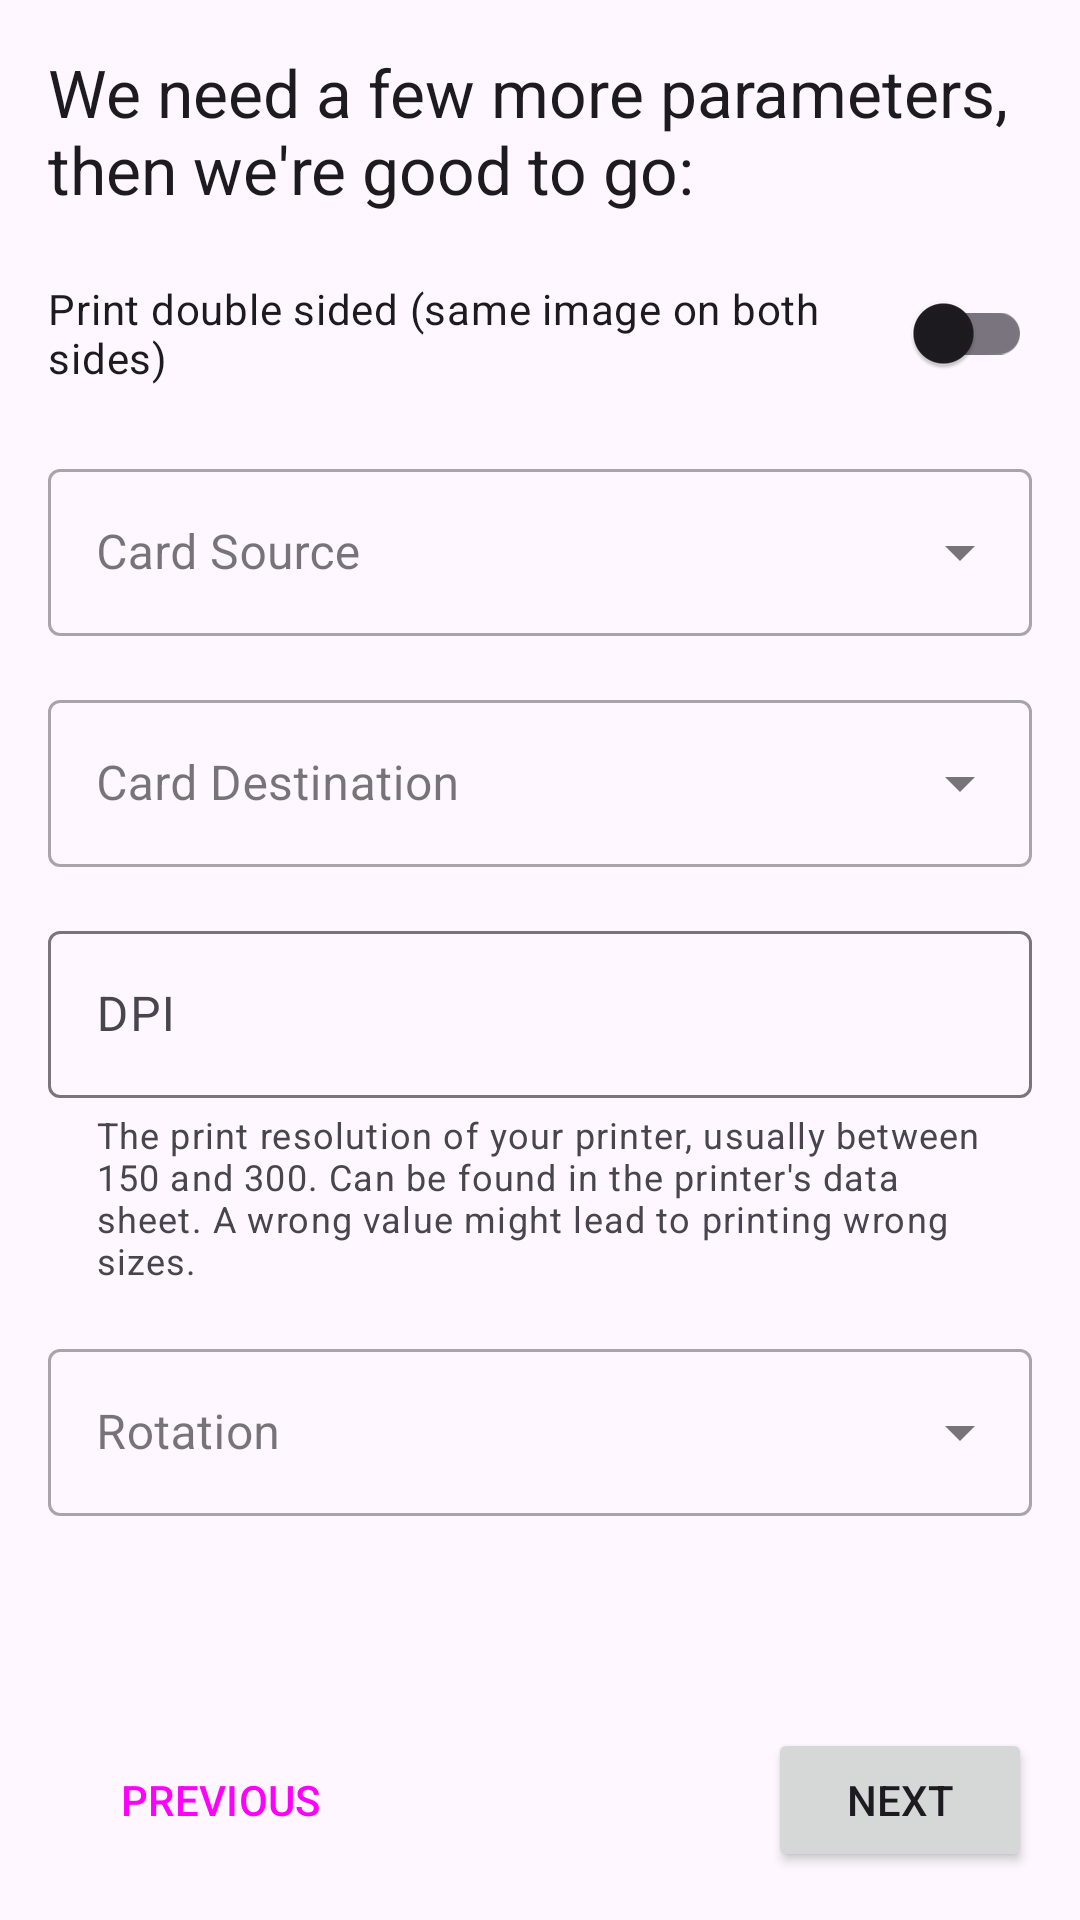

Android layout source for this screen:
<!-- AndroidManifest.xml: application theme AppTheme -->
<!-- res/layout/fragment_evolisdirect_settings.xml -->
<?xml version="1.0" encoding="utf-8"?>
<androidx.constraintlayout.widget.ConstraintLayout xmlns:android="http://schemas.android.com/apk/res/android"
    xmlns:app="http://schemas.android.com/apk/res-auto"
    android:id="@+id/root"
    android:layout_width="match_parent"
    android:layout_height="match_parent"
    android:orientation="vertical">

    <ScrollView
        android:id="@+id/scroll"
        android:layout_width="match_parent"
        android:layout_height="0dp"
        android:fadeScrollbars="false"
        app:layout_constraintBottom_toTopOf="@id/bottomNavBar"
        app:layout_constraintEnd_toEndOf="parent"
        app:layout_constraintStart_toStartOf="parent"
        app:layout_constraintTop_toTopOf="parent">

        <androidx.constraintlayout.widget.ConstraintLayout
            android:layout_width="match_parent"
            android:layout_height="wrap_content">

            <TextView
                android:id="@+id/textView5"
                android:layout_width="match_parent"
                android:layout_height="wrap_content"
                android:layout_marginStart="16dp"
                android:layout_marginTop="16dp"
                android:layout_marginEnd="16dp"
                android:text="@string/setup_protocol_settings"
                android:textAppearance="@style/TextAppearance.AppCompat.Large"
                app:layout_constraintEnd_toEndOf="parent"
                app:layout_constraintStart_toStartOf="parent"
                app:layout_constraintTop_toTopOf="parent" />

            <com.google.android.material.switchmaterial.SwitchMaterial
                android:id="@+id/swDoubleSided"
                android:layout_width="0dp"
                android:layout_height="wrap_content"
                android:layout_marginStart="16dp"
                android:layout_marginTop="16dp"
                android:layout_marginEnd="16dp"
                app:layout_constraintEnd_toEndOf="parent"
                app:layout_constraintStart_toStartOf="parent"
                app:layout_constraintTop_toBottomOf="@+id/textView5"
                android:text="@string/field_label_print_double_sided"/>

            <com.google.android.material.textfield.TextInputLayout
                android:id="@+id/tilCardSource"
                android:layout_width="0dp"
                android:layout_height="wrap_content"
                android:layout_marginStart="16dp"
                android:layout_marginTop="16dp"
                android:layout_marginEnd="16dp"
                app:layout_constraintEnd_toEndOf="parent"
                app:layout_constraintStart_toStartOf="parent"
                app:layout_constraintTop_toBottomOf="@+id/swDoubleSided"
                style="@style/Widget.MaterialComponents.TextInputLayout.OutlinedBox.ExposedDropdownMenu">

                <AutoCompleteTextView
                    android:id="@+id/teCardSource"
                    android:layout_width="match_parent"
                    android:layout_height="wrap_content"
                    android:hint="@string/field_label_card_source"
                    android:inputType="none" />
            </com.google.android.material.textfield.TextInputLayout>

            <com.google.android.material.textfield.TextInputLayout
                android:id="@+id/tilCardDestination"
                android:layout_width="0dp"
                android:layout_height="wrap_content"
                android:layout_marginStart="16dp"
                android:layout_marginTop="16dp"
                android:layout_marginEnd="16dp"
                app:layout_constraintEnd_toEndOf="parent"
                app:layout_constraintStart_toStartOf="parent"
                app:layout_constraintTop_toBottomOf="@+id/tilCardSource"
                style="@style/Widget.MaterialComponents.TextInputLayout.OutlinedBox.ExposedDropdownMenu">

                <AutoCompleteTextView
                    android:id="@+id/teCardDestination"
                    android:layout_width="match_parent"
                    android:layout_height="wrap_content"
                    android:hint="@string/field_label_card_destination"
                    android:inputType="none" />
            </com.google.android.material.textfield.TextInputLayout>

            <com.google.android.material.textfield.TextInputLayout
                android:id="@+id/tilDPI"
                android:layout_width="0dp"
                android:layout_height="wrap_content"
                android:layout_marginStart="16dp"
                android:layout_marginTop="16dp"
                android:layout_marginEnd="16dp"
                app:helperText="@string/field_helper_dpi"
                app:layout_constraintEnd_toEndOf="parent"
                app:layout_constraintStart_toStartOf="parent"
                app:layout_constraintTop_toBottomOf="@+id/tilCardDestination">

                <com.google.android.material.textfield.TextInputEditText
                    android:id="@+id/teDPI"
                    android:layout_width="match_parent"
                    android:layout_height="wrap_content"
                    android:hint="@string/field_label_dpi"
                    android:inputType="number" />
            </com.google.android.material.textfield.TextInputLayout>

            <com.google.android.material.textfield.TextInputLayout
                android:id="@+id/tilRotation"
                android:layout_width="0dp"
                android:layout_height="wrap_content"
                android:layout_marginStart="16dp"
                android:layout_marginTop="16dp"
                android:layout_marginEnd="16dp"
                app:layout_constraintEnd_toEndOf="parent"
                app:layout_constraintStart_toStartOf="parent"
                app:layout_constraintTop_toBottomOf="@+id/tilDPI"
                style="@style/Widget.MaterialComponents.TextInputLayout.OutlinedBox.ExposedDropdownMenu">

                <AutoCompleteTextView
                    android:id="@+id/teRotation"
                    android:layout_width="match_parent"
                    android:layout_height="wrap_content"
                    android:hint="@string/field_label_rotation"
                    android:inputType="none" />
            </com.google.android.material.textfield.TextInputLayout>

        </androidx.constraintlayout.widget.ConstraintLayout>
    </ScrollView>

    <include
        layout="@layout/include_settings_buttons"
        android:id="@+id/bottomNavBar"
        android:layout_width="match_parent"
        android:layout_height="wrap_content"
        app:layout_constraintVertical_bias="1.0"
        app:layout_constraintBottom_toBottomOf="parent" />
</androidx.constraintlayout.widget.ConstraintLayout>
<!-- res/layout/include_settings_buttons.xml (included above) -->
<?xml version="1.0" encoding="utf-8"?>
<LinearLayout xmlns:android="http://schemas.android.com/apk/res/android"
    android:layout_width="match_parent"
    android:layout_height="wrap_content"
    android:paddingBottom="16dp"
    android:paddingStart="16dp"
    android:paddingEnd="16dp"
    android:orientation="horizontal">

    <Button
        style="@style/Widget.Material3.Button.OutlinedButton"
        android:id="@+id/btnPrev"
        android:layout_width="wrap_content"
        android:layout_height="wrap_content"
        android:text="@string/btn_prev"
        android:layout_gravity="start" />

    <View
        android:layout_width="0dp"
        android:layout_height="0dp"
        android:layout_weight="1" />

    <Button
        android:id="@+id/btnNext"
        android:layout_width="wrap_content"
        android:layout_height="wrap_content"
        android:text="@string/btn_next"
        android:layout_gravity="end" />
</LinearLayout>
<!-- resources referenced by this layout -->
<resources>
  <string name="btn_next">NEXT</string>
  <string name="btn_prev">PREVIOUS</string>
  <string name="field_helper_dpi">The print resolution of your printer, usually between 150 and 300. Can be found in the printer\'s data sheet. A wrong value might lead to printing wrong sizes.</string>
  <string name="field_label_card_destination">Card Destination</string>
  <string name="field_label_card_source">Card Source</string>
  <string name="field_label_dpi">DPI</string>
  <string name="field_label_print_double_sided">Print double sided (same image on both sides)</string>
  <string name="field_label_rotation">Rotation</string>
  <string name="setup_protocol_settings">We need a few more parameters, then we\'re good to go:</string>
  <style name="AppTheme" parent="Base.AppTheme" />
  <color name="pretix_brand_light">#3B1C4A</color>
  <color name="pretix_brand_dark">#281333</color>
  <color name="pretix_brand_green">#5CB85C</color>
  <style name="Widget.App.AppBarLayout" parent="Widget.Material3.AppBarLayout">
          <item name="android:background">@color/pretix_brand_dark</item>
          <item name="liftOnScroll">false</item>
      </style>
  <style name="Widget.App.Toolbar" parent="Widget.Material3.Toolbar.Surface">
          <item name="materialThemeOverlay">@style/ThemeOverlay.App.Toolbar.Surface</item>
          <item name="android:textColorSecondary">@color/white</item>
      </style>
  <style name="ThemeOverlay.App.Preference" parent="PreferenceThemeOverlay">
          <item name="preferenceStyle">@style/ThemeOverlay.Preference.Material</item>
          <item name="preferenceCategoryStyle">@style/ThemeOverlay.Preference.Category.Material</item>
          <item name="editTextPreferenceStyle">@style/ThemeOverlay.Preference.DialogPreference.EditTextPreference.Material</item>
          <item name="dialogPreferenceStyle">@style/ThemeOverlay.Preference.DialogPreference.Material</item>
      </style>
  <style name="ThemeOverlay.App.Toolbar.Surface" parent="ThemeOverlay.Material3.Toolbar.Surface">
          <item name="colorSurface">@color/pretix_brand_light</item>
          <item name="colorOnSurface">@color/white</item>
          <item name="colorOnSurfaceVariant">@color/white</item>
          <item name="android:textColorSecondary">@color/white</item>
      </style>
  <color name="white">#FFFFFF</color>
  <style name="ThemeOverlay.Preference.Material" parent="Preference.Material">
          <item name="allowDividerAbove">false</item>
          <item name="allowDividerBelow">false</item>
          <item name="iconSpaceReserved">false</item>
      </style>
  <style name="ThemeOverlay.Preference.Category.Material" parent="Preference.Category.Material">
          <item name="allowDividerAbove">false</item>
          <item name="allowDividerBelow">false</item>
          <item name="iconSpaceReserved">false</item>
      </style>
  <style name="ThemeOverlay.Preference.DialogPreference.EditTextPreference.Material" parent="Preference.DialogPreference.EditTextPreference.Material">
          <item name="allowDividerAbove">false</item>
          <item name="allowDividerBelow">false</item>
          <item name="iconSpaceReserved">false</item>
      </style>
  <style name="ThemeOverlay.Preference.DialogPreference.Material" parent="Preference.DialogPreference.Material">
          <item name="allowDividerAbove">false</item>
          <item name="allowDividerBelow">false</item>
          <item name="iconSpaceReserved">false</item>
      </style>
</resources>
